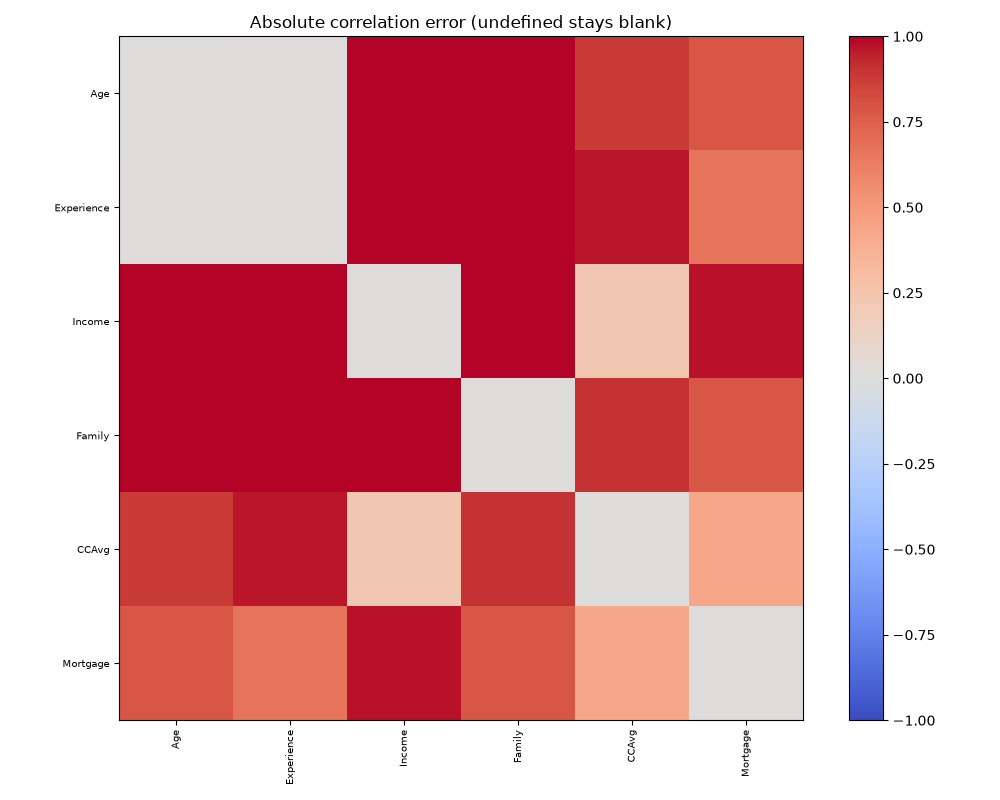

Source data for this figure (header and first rows):
, Age, Experience, Income, Family, CCAvg, Mortgage
Age, 0.0, 0.01434, 1.039, 1.03, 0.8788, 0.787
Experience, 0.01434, 0.0, 1.022, 1.009, 0.9636, 0.6642
Income, 1.039, 1.022, 0.0, 1.148, 0.2193, 0.9689
Family, 1.03, 1.009, 1.148, 0.0, 0.901, 0.7875
CCAvg, 0.8788, 0.9636, 0.2193, 0.901, 0.0, 0.4248
Mortgage, 0.787, 0.6642, 0.9689, 0.7875, 0.4248, 0.0
